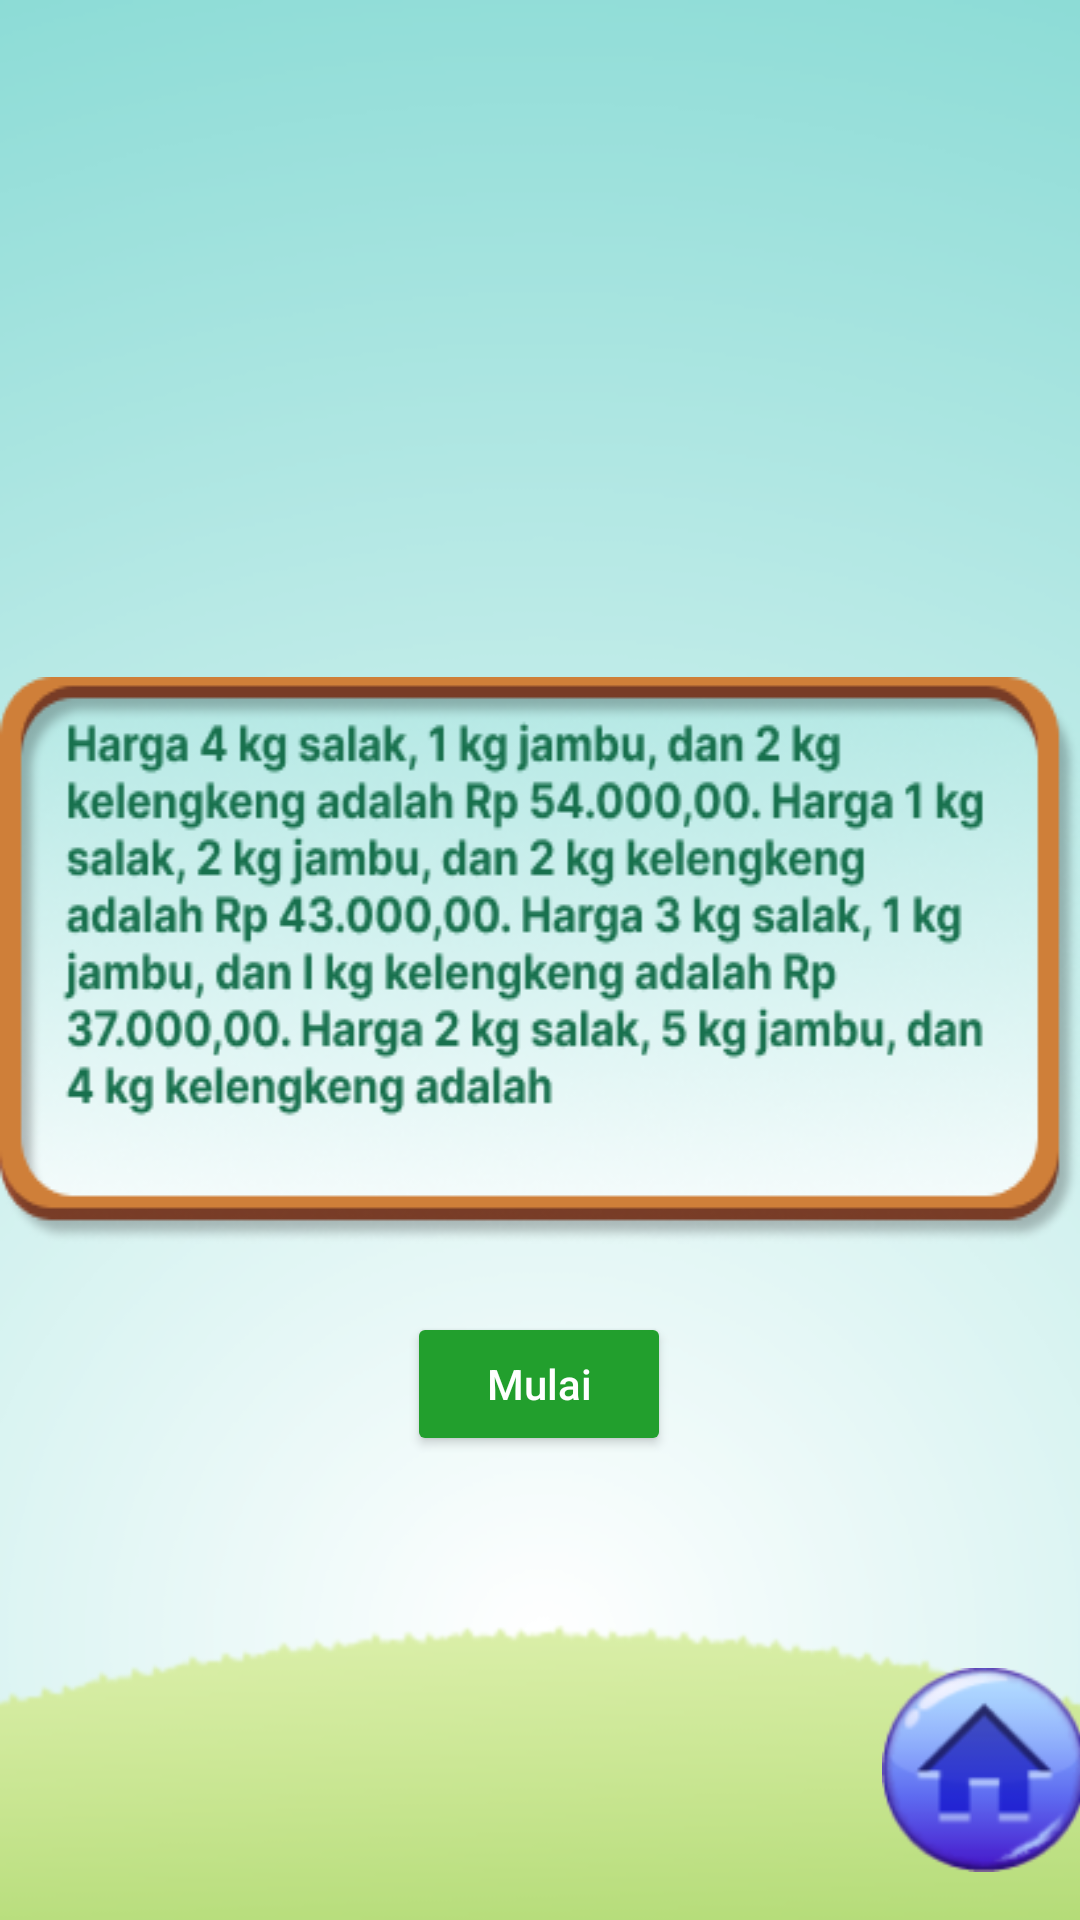

This screen was rendered from an Android layout file. Write that file and the resources it references.
<!-- AndroidManifest.xml: application theme Theme.HiddenObjekKu -->
<!-- res/layout/activity_soal3_level2.xml -->
<?xml version="1.0" encoding="utf-8"?>
<androidx.constraintlayout.widget.ConstraintLayout xmlns:android="http://schemas.android.com/apk/res/android"
    xmlns:app="http://schemas.android.com/apk/res-auto"
    xmlns:tools="http://schemas.android.com/tools"
    android:layout_width="match_parent"
    android:layout_height="match_parent"
    android:background="@drawable/polospolos"
    tools:context=".Activitysoal3level2">

    <ImageView
        android:id="@+id/logomediakecil"
        android:layout_width="95dp"
        android:layout_height="80dp"
        android:layout_marginStart="5dp"
        android:layout_marginTop="32dp"
        android:contentDescription="@string/gambar_deskripsi"
        app:layout_constraintStart_toStartOf="parent"
        app:layout_constraintTop_toTopOf="parent"
        app:srcCompat="@drawable/logomediakecil" />

    <ImageView
        android:id="@+id/pertanyaan1no3"
        android:layout_width="wrap_content"
        android:layout_height="wrap_content"
        android:background="@drawable/soal3level2"
        app:layout_constraintBottom_toBottomOf="parent"
        app:layout_constraintEnd_toEndOf="parent"
        app:layout_constraintStart_toStartOf="parent"
        app:layout_constraintTop_toTopOf="parent" />

    <Button
        android:id="@+id/bthome"
        android:layout_width="68dp"
        android:layout_height="68dp"
        android:layout_marginStart="300dp"
        android:layout_marginEnd="4dp"
        android:layout_marginBottom="16dp"
        android:background="@drawable/home"
        android:contentDescription="@string/home_button"
        app:layout_constraintBottom_toBottomOf="parent"
        app:layout_constraintEnd_toEndOf="parent"
        app:layout_constraintStart_toStartOf="parent" />

    <ImageView
        android:id="@+id/level2"
        android:layout_width="170dp"
        android:layout_height="39dp"
        android:layout_marginTop="24dp"
        android:contentDescription="@string/gambar_deskripsi"
        app:layout_constraintEnd_toEndOf="parent"
        app:layout_constraintHorizontal_bias="0.916"
        app:layout_constraintStart_toStartOf="parent"
        app:layout_constraintTop_toTopOf="parent"
        app:srcCompat="@drawable/level2" />

    <Button
        android:id="@+id/mulaigame"
        android:layout_width="wrap_content"
        android:layout_height="wrap_content"
        android:layout_marginStart="32dp"
        android:layout_marginTop="32dp"
        android:layout_marginEnd="32dp"
        android:layout_marginBottom="80dp"
        android:backgroundTint="#229F2D"
        android:text="Mulai"
        android:textAllCaps="false"
        android:textColor="@color/white"
        app:layout_constraintBottom_toTopOf="@+id/bthome"
        app:layout_constraintEnd_toEndOf="parent"
        app:layout_constraintHorizontal_bias="0.498"
        app:layout_constraintStart_toStartOf="parent"
        app:layout_constraintTop_toBottomOf="@+id/pertanyaan1no3" />


</androidx.constraintlayout.widget.ConstraintLayout>
<!-- resources referenced by this layout -->
<resources>
  <color name="white">#FFFFFFFF</color>
  <!-- drawable home: png bitmap (drawable, 7632 bytes) -->
  <!-- drawable level2: png bitmap (drawable, 18140 bytes) -->
  <!-- drawable logomediakecil: png bitmap (drawable, 9672 bytes) -->
  <!-- drawable polospolos: png bitmap (drawable, 44998 bytes) -->
  <!-- drawable soal3level2: png bitmap (drawable, 62299 bytes) -->
  <string name="gambar_deskripsi">Deskripsi Gambar</string>
  <string name="home_button">Home</string>
  <style name="Theme.HiddenObjekKu" parent="android:Theme.Material.Light.NoActionBar" />
</resources>
